Image classification data set "CNN_cropfield" (LinhVu1027/DeepLearning-BasicImageClassification-Numpy-Tensorflow on GitHub). Class labels (3): lua co de, lua nga, lua tot.

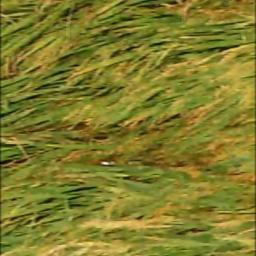
Label: lua nga

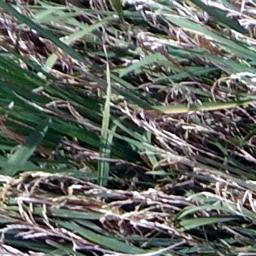
Label: lua co de

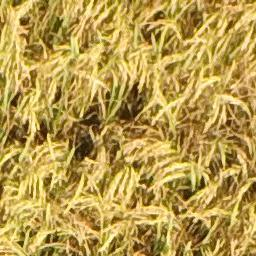
Label: lua tot

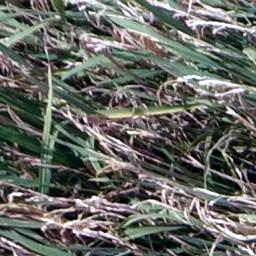
Label: lua co de

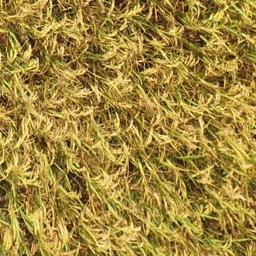
Label: lua tot

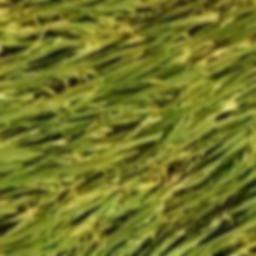
Label: lua nga
